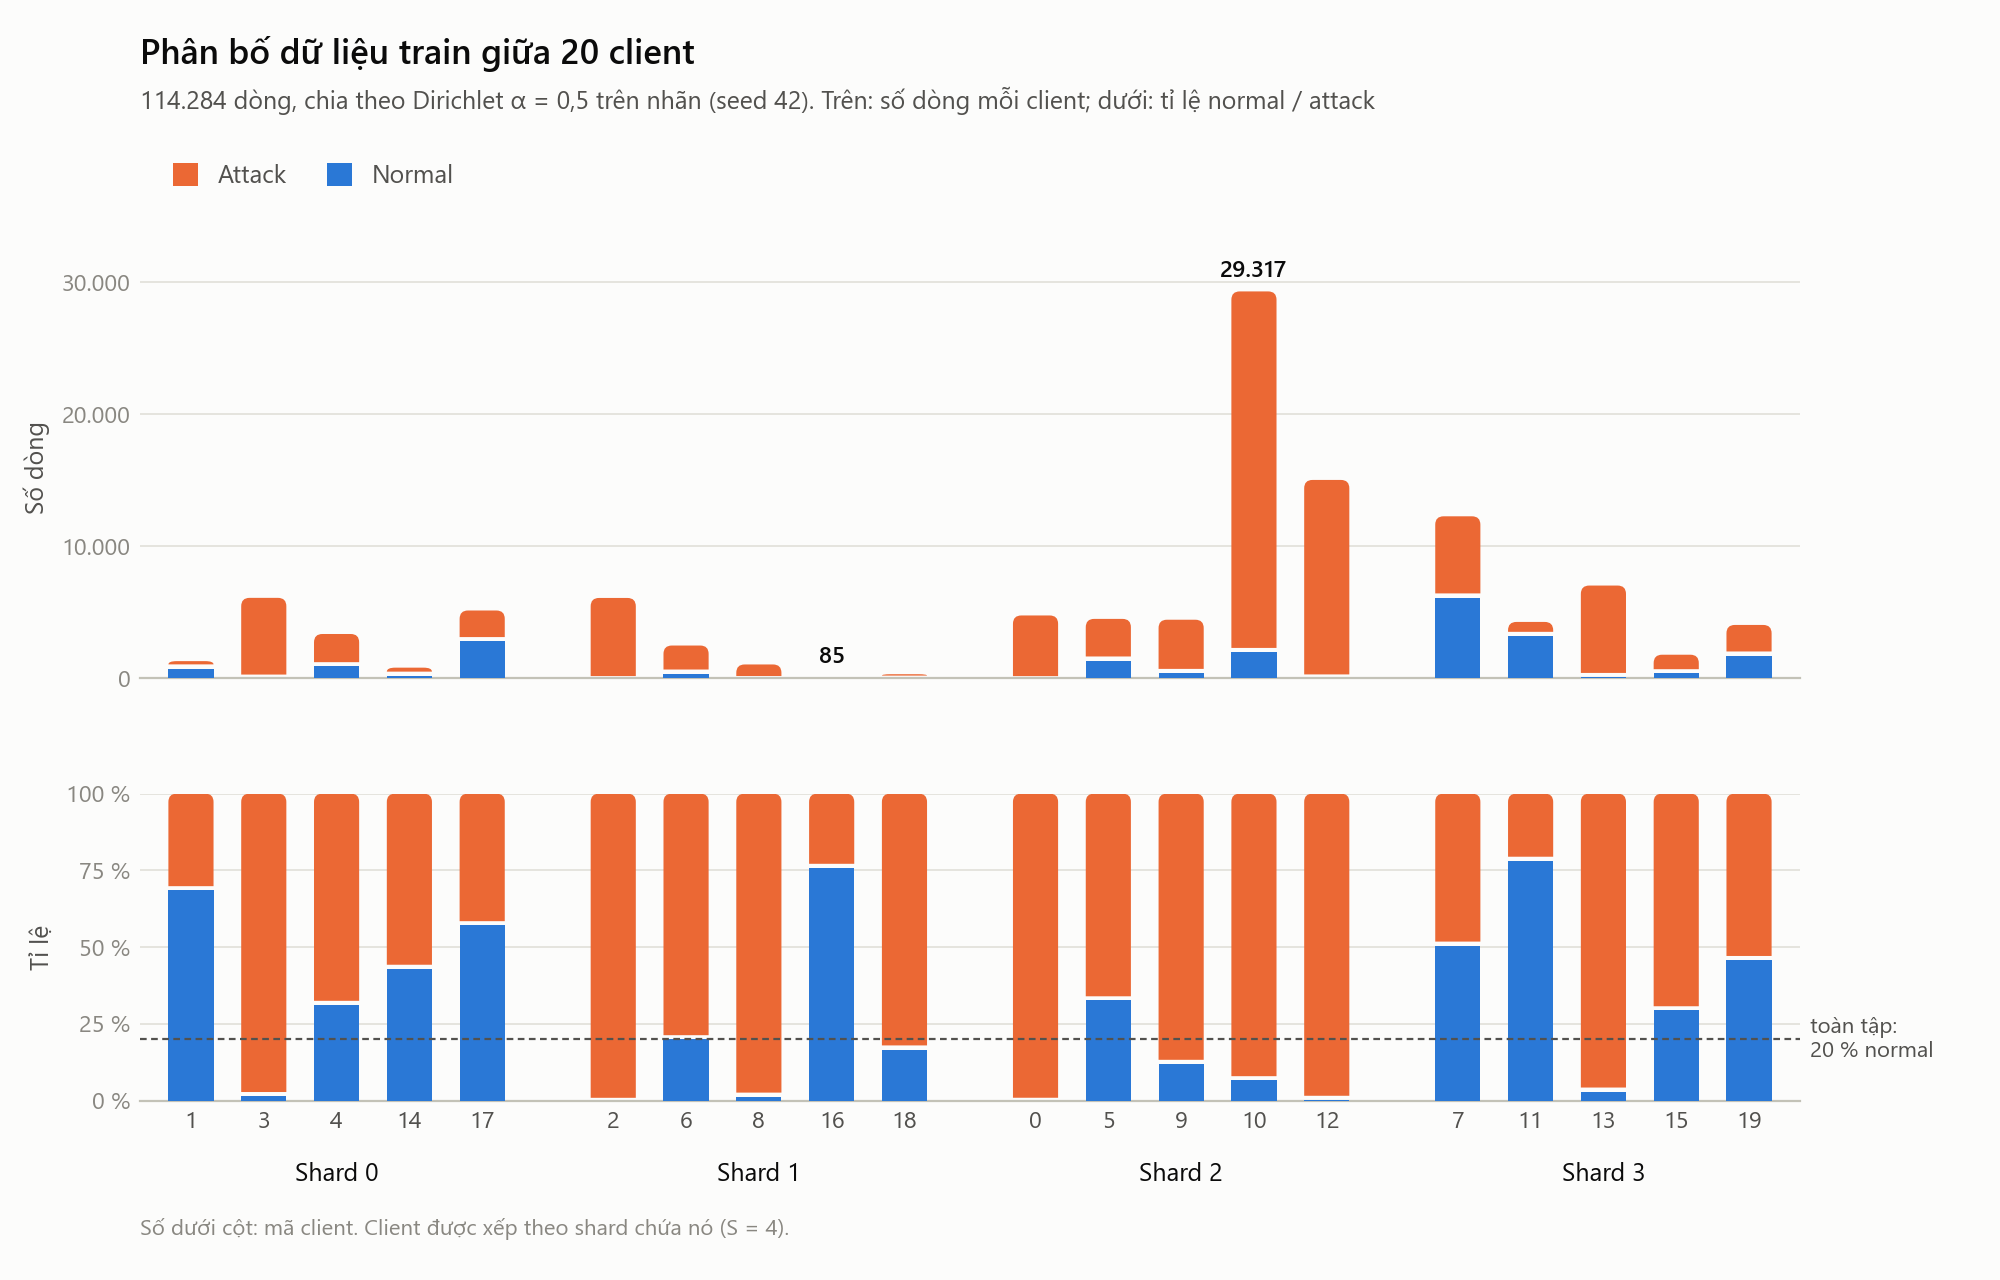

The table this chart was drawn from, first rows:
shard, client, rows, normal, attack, share, attack_share
0, 1, 1308, 905, 403, 0.01145, 0.3081
0, 3, 6102, 133, 5969, 0.05339, 0.9782
0, 4, 3364, 1072, 2292, 0.02944, 0.6813
0, 14, 814, 355, 459, 0.007123, 0.5639
0, 17, 5144, 2973, 2171, 0.04501, 0.422
1, 2, 6095, 18, 6077, 0.05333, 0.997
1, 6, 2490, 515, 1975, 0.02179, 0.7932
1, 8, 1056, 21, 1035, 0.00924, 0.9801
1, 16, 85, 65, 20, 0.0007438, 0.2353
1, 18, 317, 55, 262, 0.002774, 0.8265
2, 0, 4768, 15, 4753, 0.04172, 0.9969
2, 5, 4508, 1503, 3005, 0.03945, 0.6666
2, 9, 4445, 563, 3882, 0.03889, 0.8733
2, 10, 29317, 2151, 27166, 0.2565, 0.9266
2, 12, 15035, 144, 14891, 0.1316, 0.9904
3, 7, 12280, 6281, 5999, 0.1075, 0.4885
3, 11, 4278, 3370, 908, 0.03743, 0.2122
3, 13, 7034, 256, 6778, 0.06155, 0.9636
3, 15, 1794, 540, 1254, 0.0157, 0.699
3, 19, 4050, 1882, 2168, 0.03544, 0.5353
